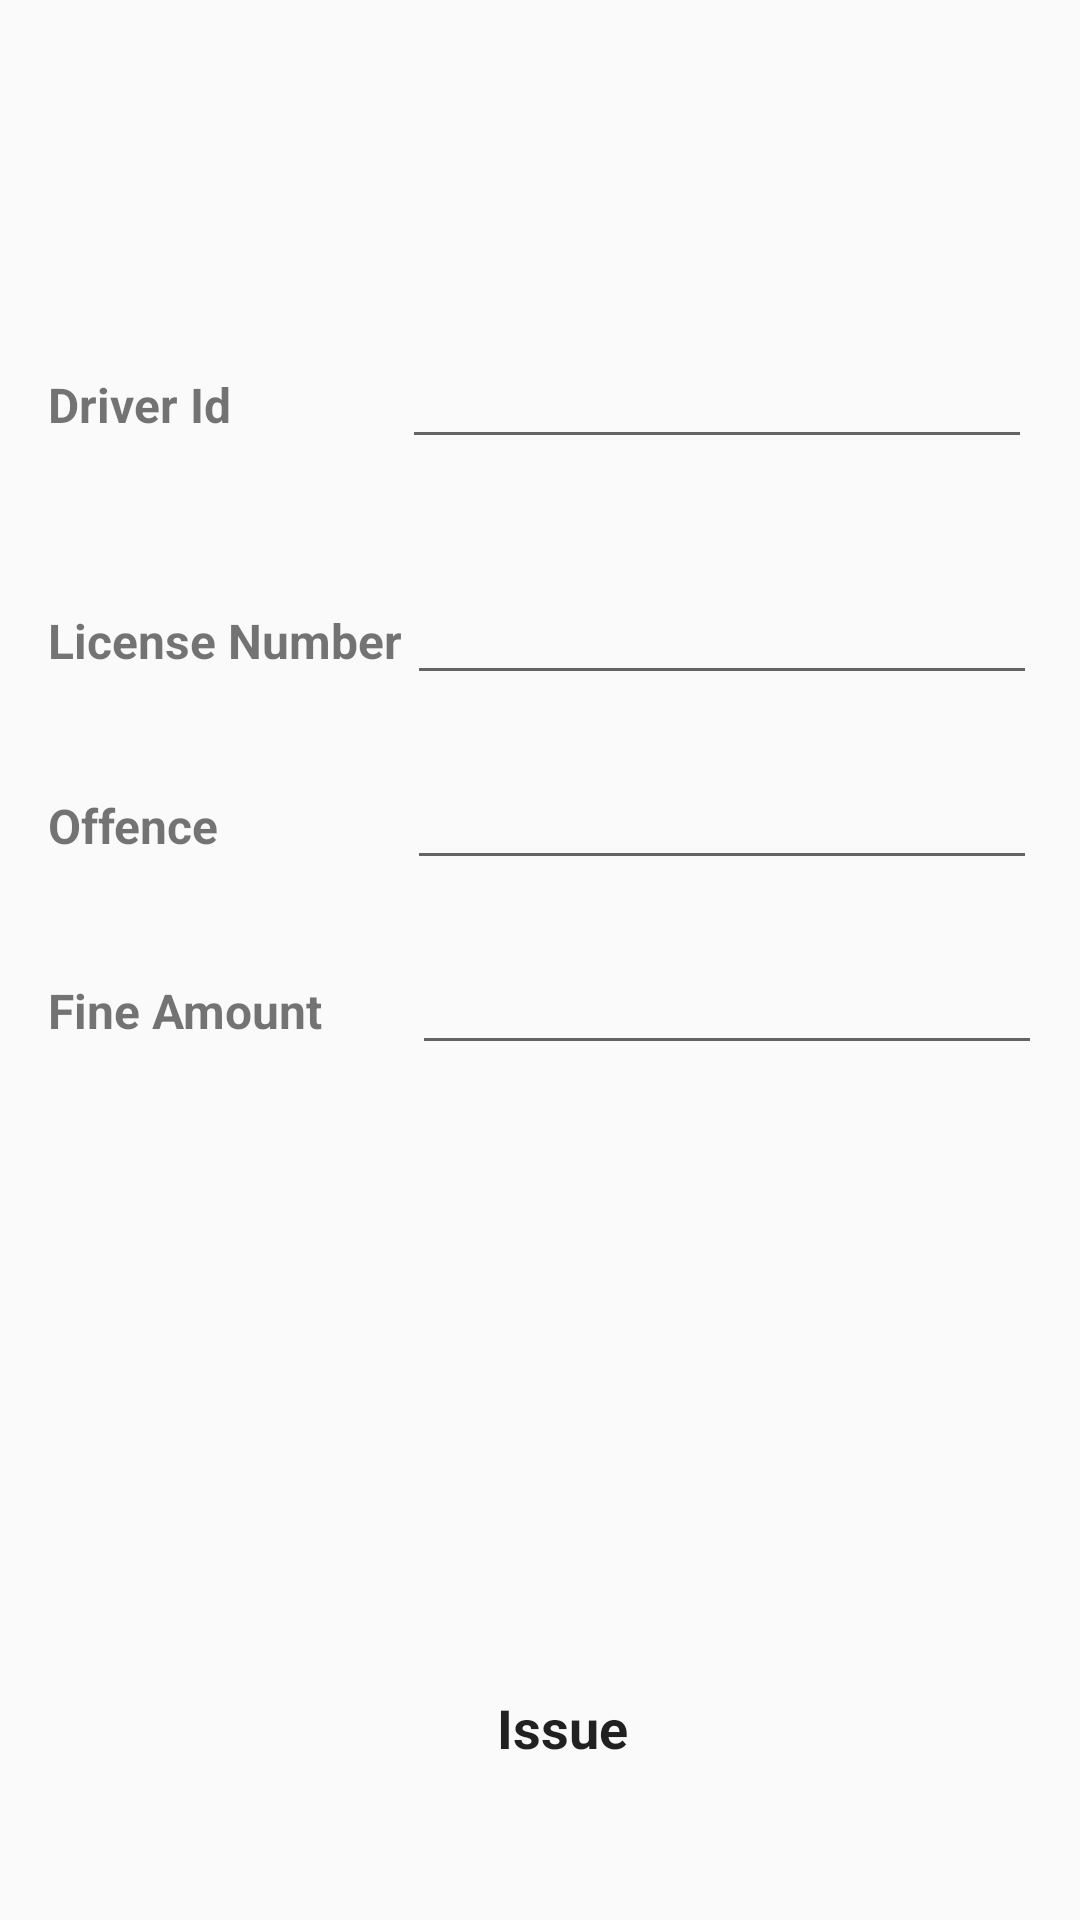

The Android layout XML behind this screen, and the referenced resources:
<!-- AndroidManifest.xml: application theme AppTheme -->
<!-- res/layout/activity_write_fine.xml -->
<?xml version="1.0" encoding="utf-8"?>
<android.support.constraint.ConstraintLayout xmlns:android="http://schemas.android.com/apk/res/android"
    xmlns:app="http://schemas.android.com/apk/res-auto"
    xmlns:tools="http://schemas.android.com/tools"
    android:layout_width="match_parent"
    android:layout_height="match_parent"
    tools:context=".WriteFine">

    <TextView
        android:id="@+id/textView20"
        android:layout_width="wrap_content"
        android:layout_height="20dp"
        android:layout_marginBottom="8dp"
        android:layout_marginLeft="16dp"
        android:layout_marginStart="16dp"
        android:layout_marginTop="8dp"
        android:text="Driver Id"
        android:textSize="16sp"
        android:textStyle="bold"
        app:layout_constraintBottom_toTopOf="@+id/textView22"
        app:layout_constraintStart_toStartOf="parent"
        app:layout_constraintTop_toTopOf="parent"
        app:layout_constraintVertical_bias="0.696" />

    <TextView
        android:id="@+id/textView22"
        android:layout_width="wrap_content"
        android:layout_height="wrap_content"
        android:layout_marginBottom="8dp"
        android:layout_marginLeft="16dp"
        android:layout_marginStart="16dp"
        android:layout_marginTop="8dp"
        android:text="License Number"
        android:textSize="16sp"
        android:textStyle="bold"
        app:layout_constraintBottom_toBottomOf="parent"
        app:layout_constraintStart_toStartOf="parent"
        app:layout_constraintTop_toTopOf="parent"
        app:layout_constraintVertical_bias="0.323" />

    <TextView
        android:id="@+id/textView23"
        android:layout_width="wrap_content"
        android:layout_height="wrap_content"
        android:layout_marginLeft="16dp"
        android:layout_marginStart="16dp"
        android:layout_marginTop="40dp"
        android:text="Offence"
        android:textSize="16sp"
        android:textStyle="bold"
        app:layout_constraintStart_toStartOf="parent"
        app:layout_constraintTop_toBottomOf="@+id/textView22" />

    <TextView
        android:id="@+id/textView24"
        android:layout_width="wrap_content"
        android:layout_height="wrap_content"
        android:layout_marginLeft="16dp"
        android:layout_marginStart="16dp"
        android:layout_marginTop="40dp"
        android:text="Fine Amount"
        android:textSize="16sp"
        android:textStyle="bold"
        app:layout_constraintStart_toStartOf="parent"
        app:layout_constraintTop_toBottomOf="@+id/textView23" />

    <Button
        android:id="@+id/button7"
        android:layout_width="272dp"
        android:layout_height="wrap_content"
        android:layout_marginBottom="40dp"
        android:layout_marginEnd="8dp"
        android:layout_marginLeft="8dp"
        android:layout_marginRight="8dp"
        android:layout_marginStart="8dp"
        android:background="@drawable/issue_fine_round_button"
        android:text="Issue"
        android:textAppearance="@style/TextAppearance.AppCompat"
        android:textSize="18sp"
        android:textStyle="bold"
        app:layout_constraintBottom_toBottomOf="parent"
        app:layout_constraintEnd_toEndOf="parent"
        app:layout_constraintHorizontal_bias="0.604"
        app:layout_constraintStart_toStartOf="parent" />

    <EditText
        android:id="@+id/editText17"
        android:layout_width="wrap_content"
        android:layout_height="wrap_content"
        android:layout_marginEnd="16dp"
        android:layout_marginRight="16dp"
        android:ems="10"
        android:inputType="textPersonName"
        app:layout_constraintBaseline_toBaselineOf="@+id/textView20"
        app:layout_constraintEnd_toEndOf="parent" />

    <EditText
        android:id="@+id/editText19"
        android:layout_width="wrap_content"
        android:layout_height="wrap_content"
        android:layout_marginEnd="16dp"
        android:layout_marginLeft="8dp"
        android:layout_marginRight="16dp"
        android:layout_marginStart="8dp"
        android:ems="10"
        android:inputType="textPersonName"
        app:layout_constraintBaseline_toBaselineOf="@+id/textView22"
        app:layout_constraintEnd_toEndOf="parent"
        app:layout_constraintHorizontal_bias="0.8"
        app:layout_constraintStart_toEndOf="@+id/textView22" />

    <EditText
        android:id="@+id/editText21"
        android:layout_width="wrap_content"
        android:layout_height="wrap_content"
        android:layout_marginEnd="8dp"
        android:layout_marginLeft="8dp"
        android:layout_marginRight="8dp"
        android:layout_marginStart="8dp"
        android:ems="10"
        android:inputType="textPersonName"
        app:layout_constraintBaseline_toBaselineOf="@+id/textView23"
        app:layout_constraintEnd_toEndOf="parent"
        app:layout_constraintHorizontal_bias="0.896"
        app:layout_constraintStart_toEndOf="@+id/textView23" />

    <EditText
        android:id="@+id/editText16"
        android:layout_width="wrap_content"
        android:layout_height="wrap_content"
        android:layout_marginEnd="8dp"
        android:layout_marginLeft="8dp"
        android:layout_marginRight="8dp"
        android:layout_marginStart="8dp"
        android:ems="10"
        android:inputType="numberDecimal"
        app:layout_constraintBaseline_toBaselineOf="@+id/textView24"
        app:layout_constraintEnd_toEndOf="parent"
        app:layout_constraintHorizontal_bias="0.818"
        app:layout_constraintStart_toEndOf="@+id/textView24" />

</android.support.constraint.ConstraintLayout>
<!-- resources referenced by this layout -->
<resources>
  <style name="AppTheme" parent="Theme.AppCompat.Light.DarkActionBar">
          
          <item name="colorPrimary">@color/colorPrimary</item>
          <item name="colorPrimaryDark">@color/colorPrimaryDark</item>
          <item name="colorAccent">@color/colorAccent</item>
      </style>
  <color name="colorPrimary">#00cec9</color>
  <color name="colorPrimaryDark">#000000</color>
  <color name="colorAccent">#FF4081</color>
</resources>
